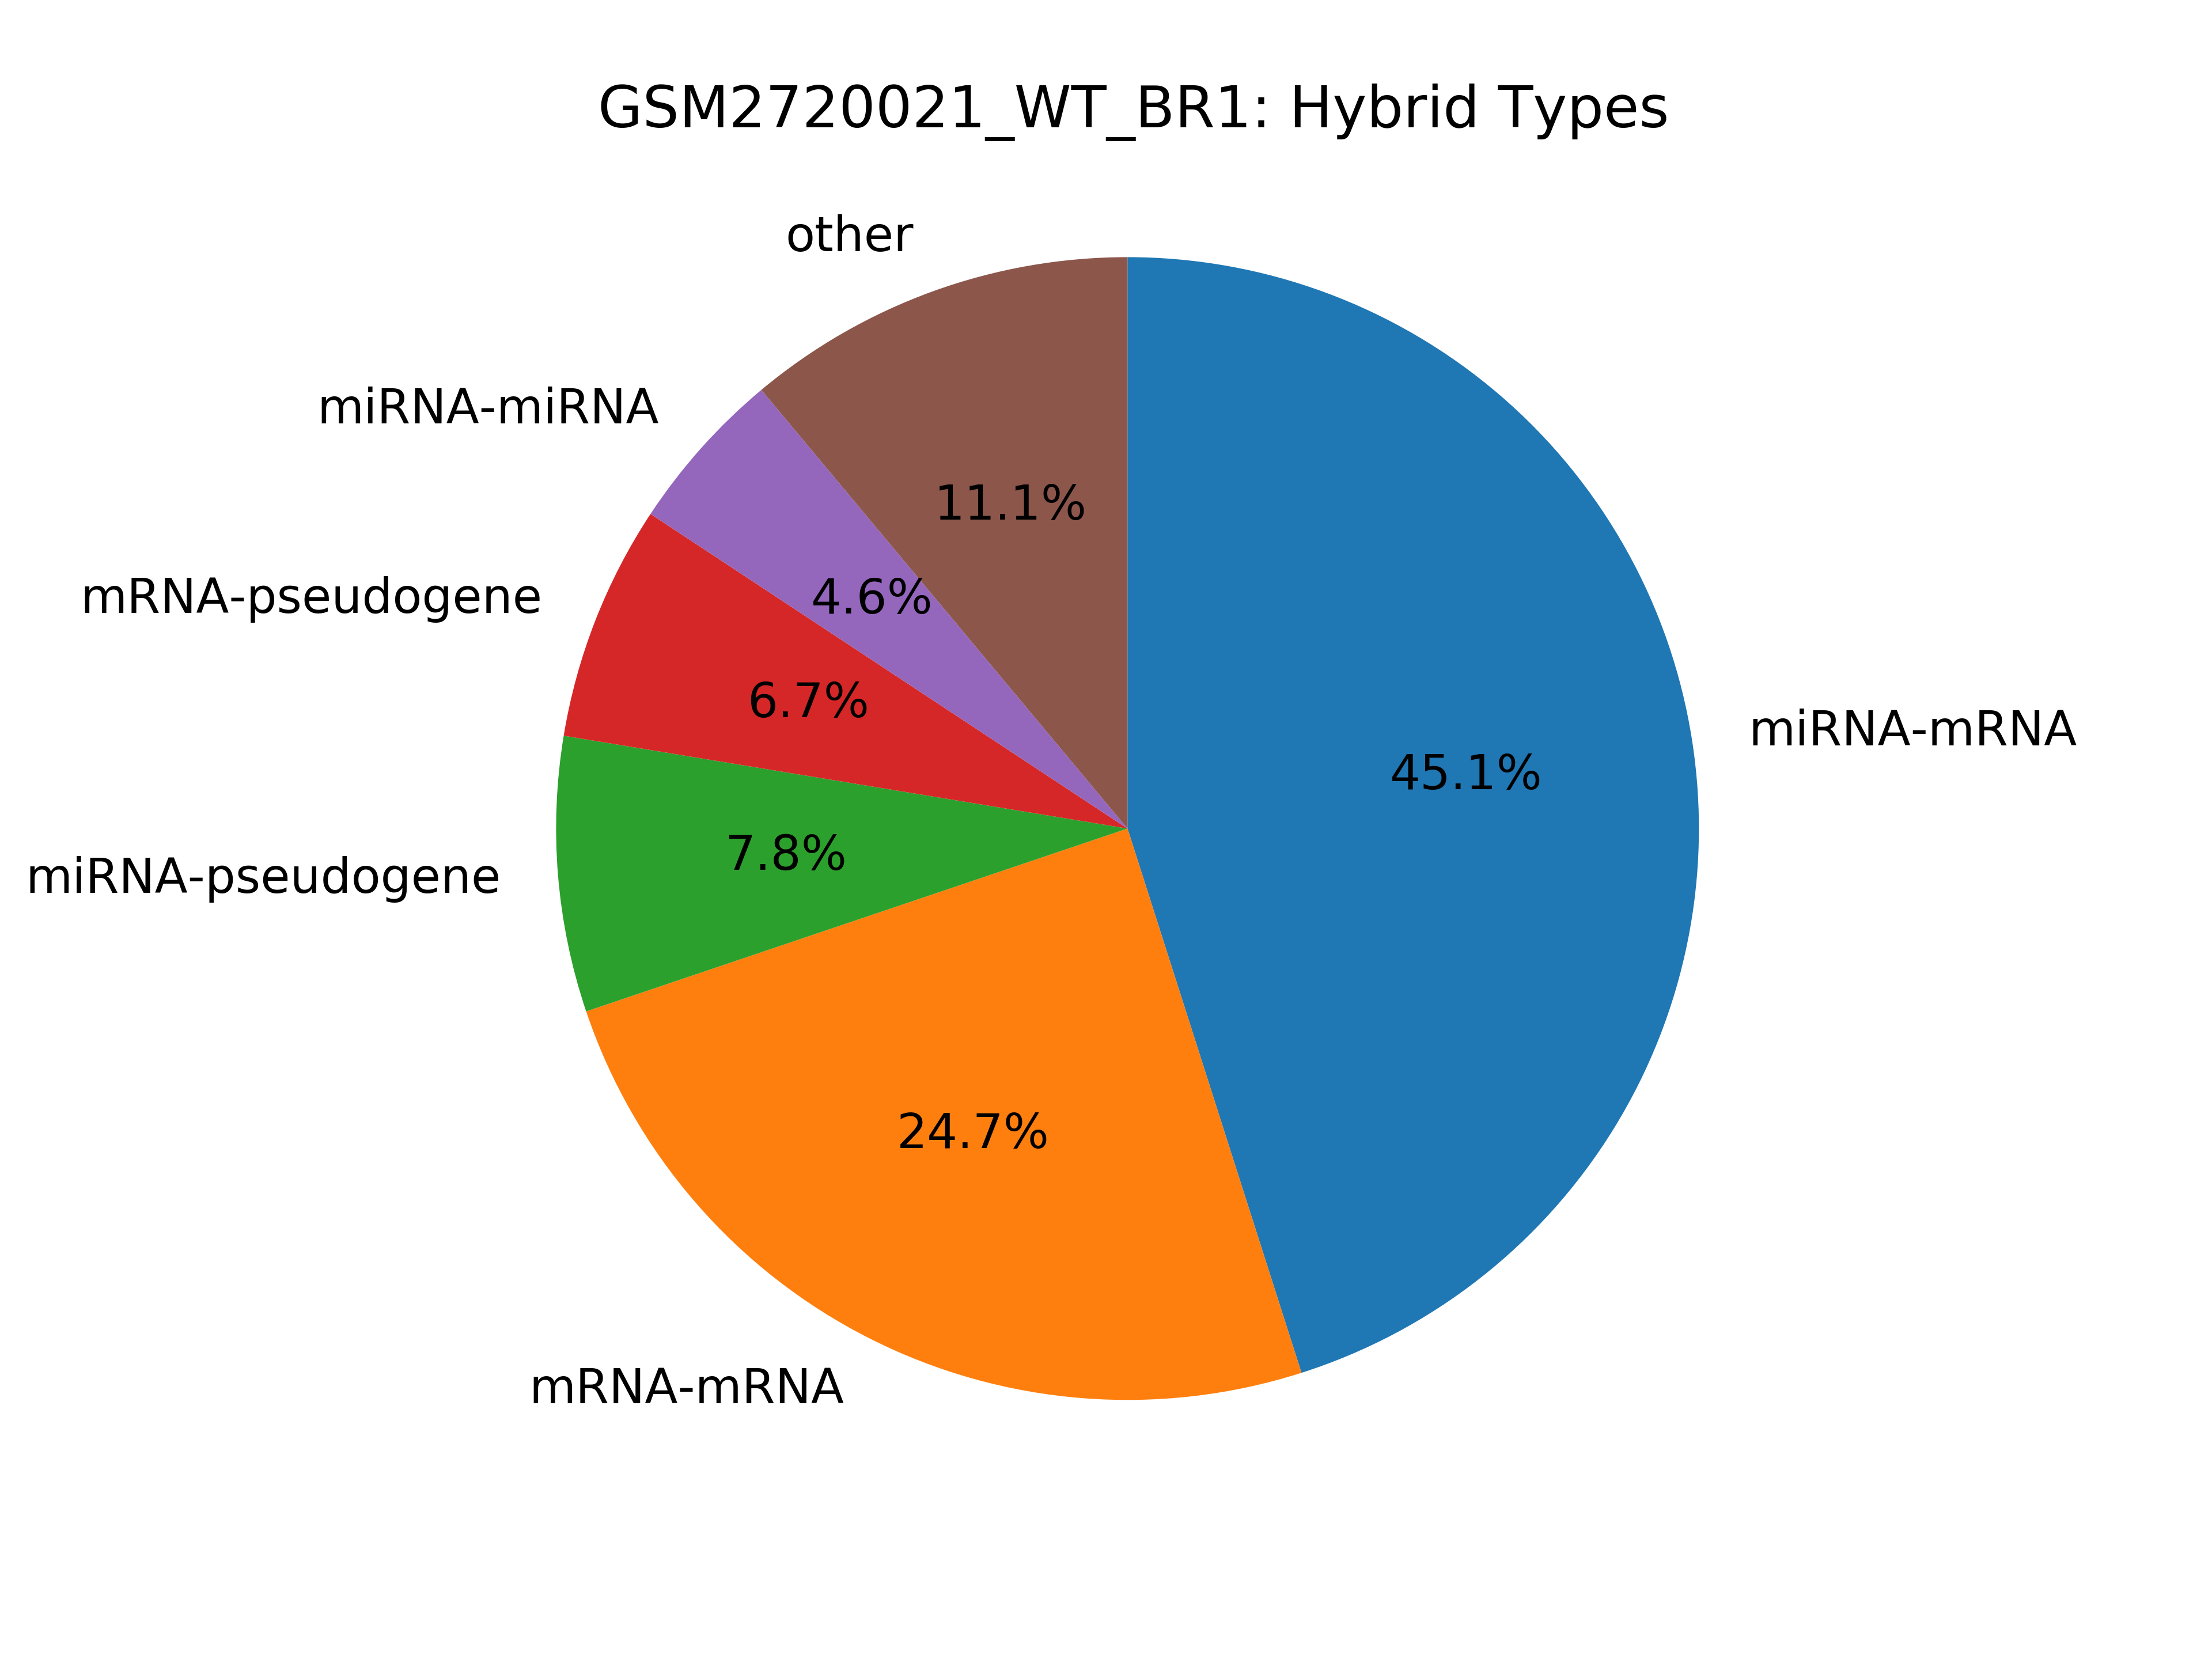

The table this chart was drawn from, first rows:
hybrid_type, count
miRNA-mRNA, 246852
mRNA-mRNA, 135482
miRNA-pseudogene, 42614
mRNA-pseudogene, 36601
miRNA-miRNA, 25460
kshv_microRNA-mRNA, 16150
pseudogene-pseudogene, 10738
miRNA-pr-tr, 5930
mRNA-pr-tr, 3945
mRNA-tRNA, 3712
miRNA-kshv_microRNA, 3078
kshv_microRNA-pseudogene, 2971
pseudogene-tRNA, 1859
miRNA-tRNA, 1664
miRNA-miscRNA, 1449
miRNA-snRNA, 1068
pr-tr-pr-tr, 1032
mRNA-miscRNA, 967
pr-tr-pseudogene, 917
miRNA-lincRNA, 647
mRNA-snRNA, 541
mRNA-snoRNA, 530
kshv_microRNA-pr-tr, 460
lincRNA-mRNA, 441
miRNA-snoRNA, 437
miscRNA-pseudogene, 400
pseudogene-snoRNA, 218
pseudogene-snRNA, 187
kshv_microRNA-tRNA, 183
kshv_microRNA-snRNA, 162
snoRNA-snoRNA, 144
kshv_microRNA-kshv_microRNA, 122
lincRNA-pseudogene, 120
miscRNA-miscRNA, 116
pr-tr-tRNA, 93
tRNA-tRNA, 76
kshv_microRNA-lincRNA, 37
kshv_microRNA-miscRNA, 36
lincRNA-pr-tr, 33
lincRNA-lincRNA, 32
snRNA-snRNA, 27
miscRNA-pr-tr, 23
kshv_microRNA-snoRNA, 20
snRNA-tRNA, 20
miscRNA-snRNA, 12
pr-tr-snoRNA, 8
pr-tr-snRNA, 7
miRNA-Ig, 4
lincRNA-tRNA, 4
lincRNA-snoRNA, 3
snRNA-snoRNA, 2
Ig-kshv_microRNA, 1
snoRNA-tRNA, 1
